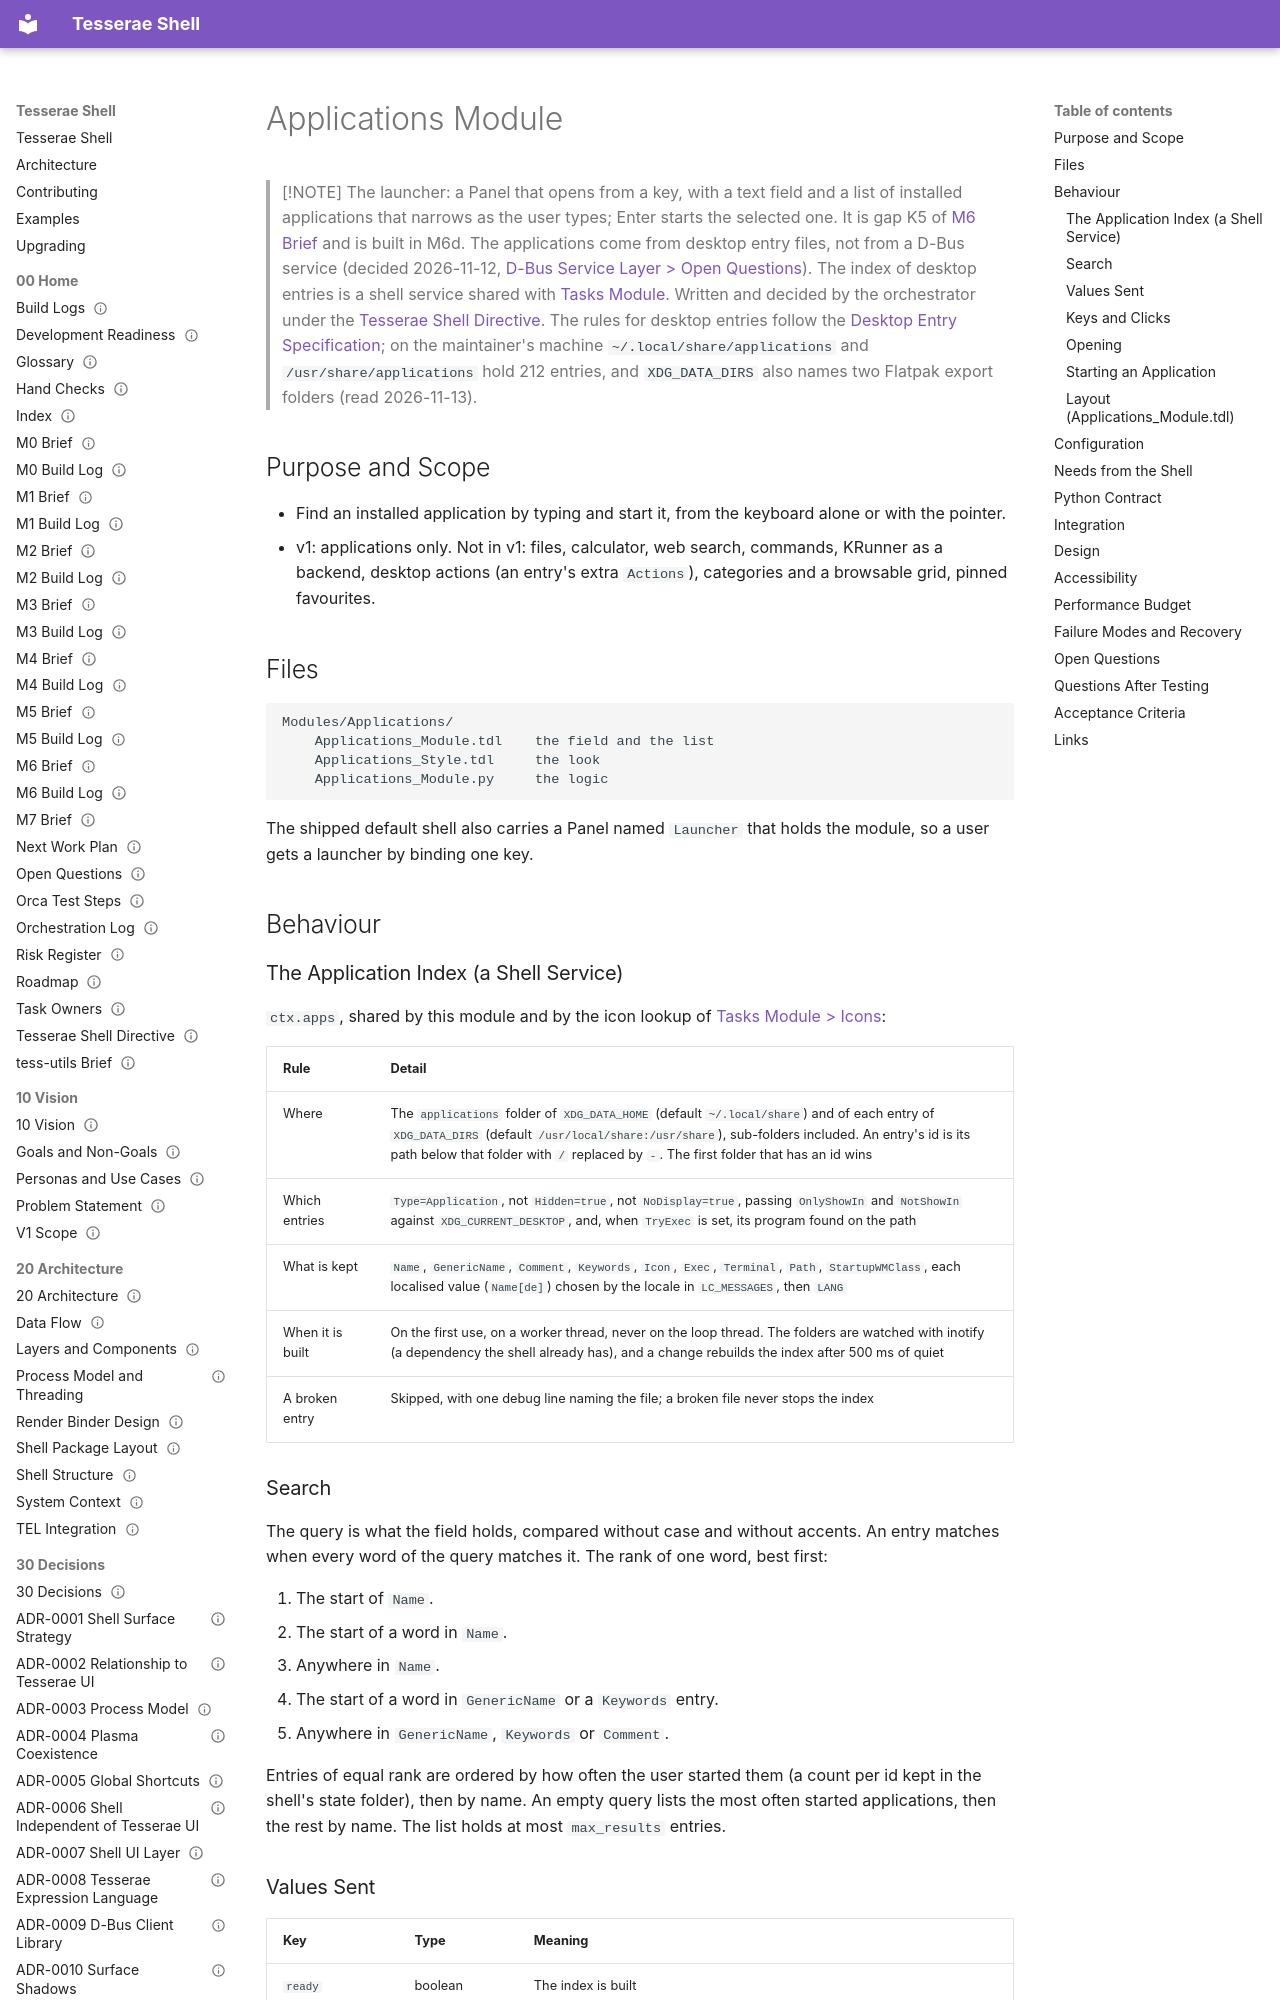

repository: mindderivative/tess-shell · page: 40 Specifications/Modules/Applications Module/index.html · generator: mkdocs

---
title: Applications Module
aliases: [Applications, Applications_Module, Launcher, App Launcher]
type: spec
status: accepted
owner: phil
created: 2026-11-13
updated: 2026-11-17
tags: [spec/module, needs-verification]
---

# Applications Module

> [!NOTE]
> The launcher: a Panel that opens from a key, with a text field and a list of installed applications that narrows as the user types; Enter starts the selected one. It is gap K5 of [M6 Brief](../../00%20Home/M6%20Brief.md) and is built in M6d. The applications come from desktop entry files, not from a D-Bus service (decided 2026-11-12, [D-Bus Service Layer > Open Questions](../Integration/D-Bus%20Service%20Layer.md#open-questions)). The index of desktop entries is a shell service shared with [Tasks Module](Tasks%20Module.md). Written and decided by the orchestrator under the [Tesserae Shell Directive](../../00%20Home/Tesserae%20Shell%20Directive.md). The rules for desktop entries follow the [Desktop Entry Specification](https://specifications.freedesktop.org/desktop-entry-spec/latest/); on the maintainer's machine `~/.local/share/applications` and `/usr/share/applications` hold 212 entries, and `XDG_DATA_DIRS` also names two Flatpak export folders (read 2026-11-13).

## Purpose and Scope

- Find an installed application by typing and start it, from the keyboard alone or with the pointer.
- v1: applications only. Not in v1: files, calculator, web search, commands, KRunner as a backend, desktop actions (an entry's extra `Actions`), categories and a browsable grid, pinned favourites.

## Files

```
Modules/Applications/
    Applications_Module.tdl    the field and the list
    Applications_Style.tdl     the look
    Applications_Module.py     the logic
```

The shipped default shell also carries a Panel named `Launcher` that holds the module, so a user gets a launcher by binding one key.

## Behaviour

### The Application Index (a Shell Service)

`ctx.apps`, shared by this module and by the icon lookup of [Tasks Module > Icons](Tasks%20Module.md#icons):

| Rule | Detail |
|---|---|
| Where | The `applications` folder of `XDG_DATA_HOME` (default `~/.local/share`) and of each entry of `XDG_DATA_DIRS` (default `/usr/local/share:/usr/share`), sub-folders included. An entry's id is its path below that folder with `/` replaced by `-`. The first folder that has an id wins |
| Which entries | `Type=Application`, not `Hidden=true`, not `NoDisplay=true`, passing `OnlyShowIn` and `NotShowIn` against `XDG_CURRENT_DESKTOP`, and, when `TryExec` is set, its program found on the path |
| What is kept | `Name`, `GenericName`, `Comment`, `Keywords`, `Icon`, `Exec`, `Terminal`, `Path`, `StartupWMClass`, each localised value (`Name[de]`) chosen by the locale in `LC_MESSAGES`, then `LANG` |
| When it is built | On the first use, on a worker thread, never on the loop thread. The folders are watched with inotify (a dependency the shell already has), and a change rebuilds the index after 500 ms of quiet |
| A broken entry | Skipped, with one debug line naming the file; a broken file never stops the index |

### Search

The query is what the field holds, compared without case and without accents. An entry matches when every word of the query matches it. The rank of one word, best first:

1. The start of `Name`.
2. The start of a word in `Name`.
3. Anywhere in `Name`.
4. The start of a word in `GenericName` or a `Keywords` entry.
5. Anywhere in `GenericName`, `Keywords` or `Comment`.

Entries of equal rank are ordered by how often the user started them (a count per id kept in the shell's state folder), then by name. An empty query lists the most often started applications, then the rest by name. The list holds at most `max_results` entries.
